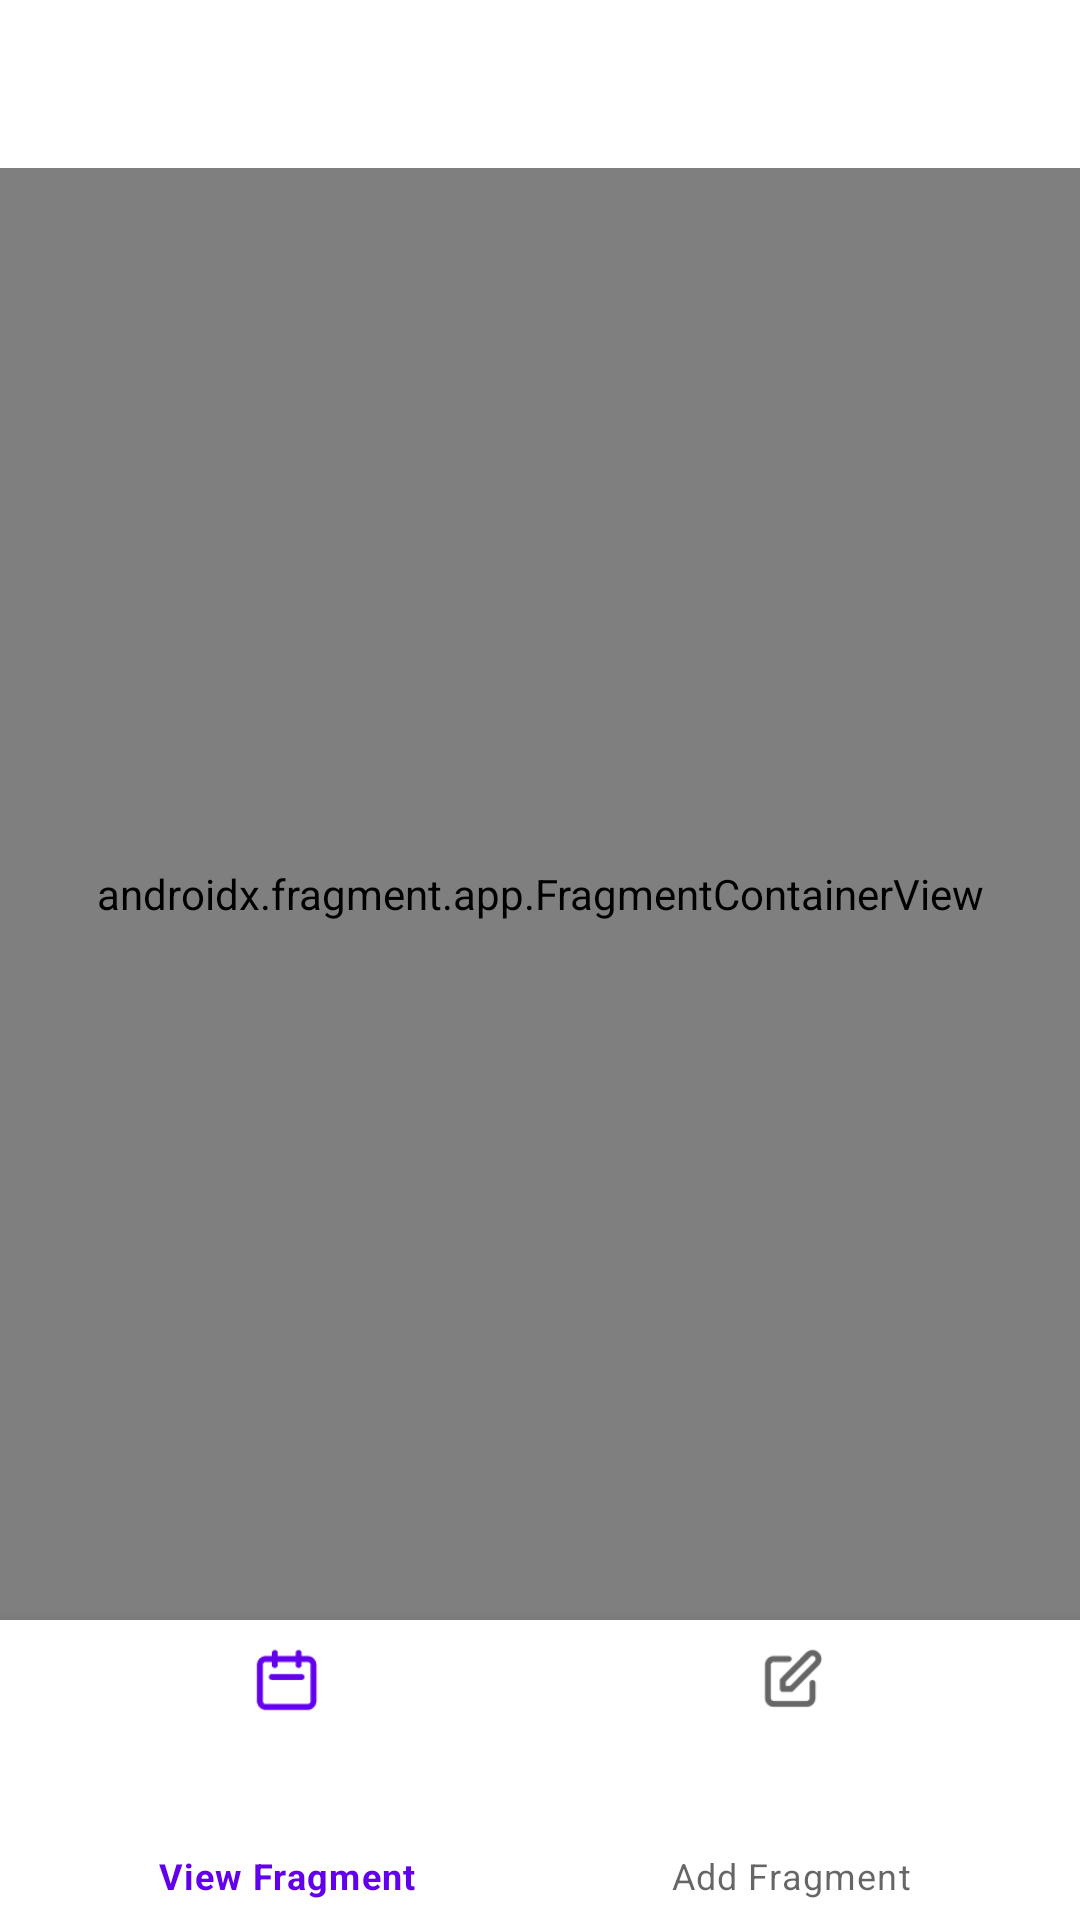

Write the Android layout XML for this screen, with the resource values it uses.
<!-- AndroidManifest.xml: activity theme Theme.PasswordSaving -->
<!-- res/layout/activity_main.xml -->
<?xml version="1.0" encoding="utf-8"?>
<androidx.constraintlayout.widget.ConstraintLayout xmlns:android="http://schemas.android.com/apk/res/android"
    xmlns:app="http://schemas.android.com/apk/res-auto"
    xmlns:tools="http://schemas.android.com/tools"
    android:id="@+id/container"
    android:layout_width="match_parent"
    android:layout_height="match_parent"
    android:paddingTop="?attr/actionBarSize">

    <androidx.fragment.app.FragmentContainerView
        android:id="@+id/nav_host_fragment_activity_main"
        android:name="androidx.navigation.fragment.NavHostFragment"
        android:layout_width="match_parent"
        android:layout_height="0dp"
        app:defaultNavHost="true"
        app:layout_constraintBottom_toTopOf="@id/nav_view"
        app:layout_constraintLeft_toLeftOf="parent"
        app:layout_constraintRight_toRightOf="parent"
        app:layout_constraintTop_toTopOf="parent"
        app:navGraph="@navigation/mobile_navigation" />

    <com.google.android.material.bottomnavigation.BottomNavigationView
        android:id="@+id/nav_view"
        android:layout_width="0dp"
        android:layout_height="100dp"
        app:layout_constraintBottom_toBottomOf="parent"
        app:layout_constraintLeft_toLeftOf="parent"
        app:layout_constraintRight_toRightOf="parent"
        app:menu="@menu/bottom_nav_menu" />

</androidx.constraintlayout.widget.ConstraintLayout>
<!-- resources referenced by this layout -->
<resources>
  <style name="Theme.PasswordSaving" parent="Theme.MaterialComponents.Light.NoActionBar">
  </style>
</resources>
